Photos from the image-classification dataset "semi-conductor-image-classification-first" in the GitHub repository Natsukashii/Datasets. Its 2 classes are: bad 1, good semiconductor.

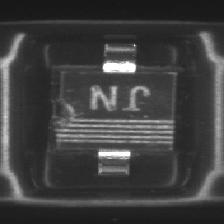
Label: bad 1

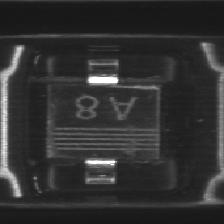
Label: bad 1

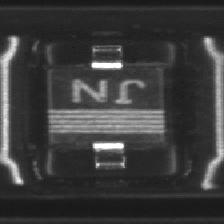
Label: good semiconductor

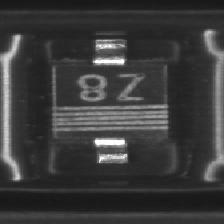
Label: good semiconductor

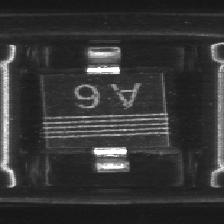
Label: good semiconductor

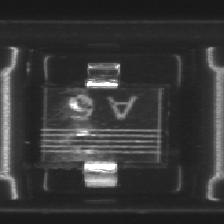
Label: bad 1
